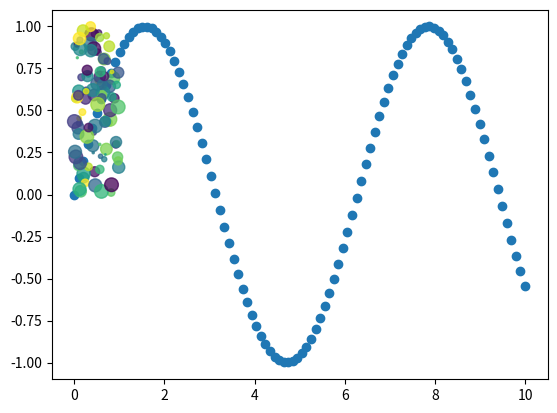

Here is the Python script that generated this plot:
import matplotlib.pyplot as plt
import numpy as np

# TODO plt.scatter()绘制散点图
# ! 但是plot中的参数'o'表示点状也可以绘制散点图
x = np.linspace(0 ,10 ,100)
plt.scatter(x, np.sin(x))
plt.show()

'''
    使用plot绘制图形的速度优于scatter，如果画一堆点，而且点的形式没有差别
    那么我们使用plot，如果点的形式(颜色，形状)有差别，则必须使用scatter
'''

np.random.seed(0)
x = np.random.rand(100)
y = np.random.rand(100)
size = np.random.rand(100) * 100
color = np.random.rand(100)
plt.scatter(x, y, s = size, c = color, alpha = 0.75)
# ! 参数s = n表示点的size
# ! 参数c = n表示点的color
# ! 参数alpha = n表示点的透明度
# ! 注意：颜色参数的个数和大小参数的个数必须和点的个数相同
plt.show()